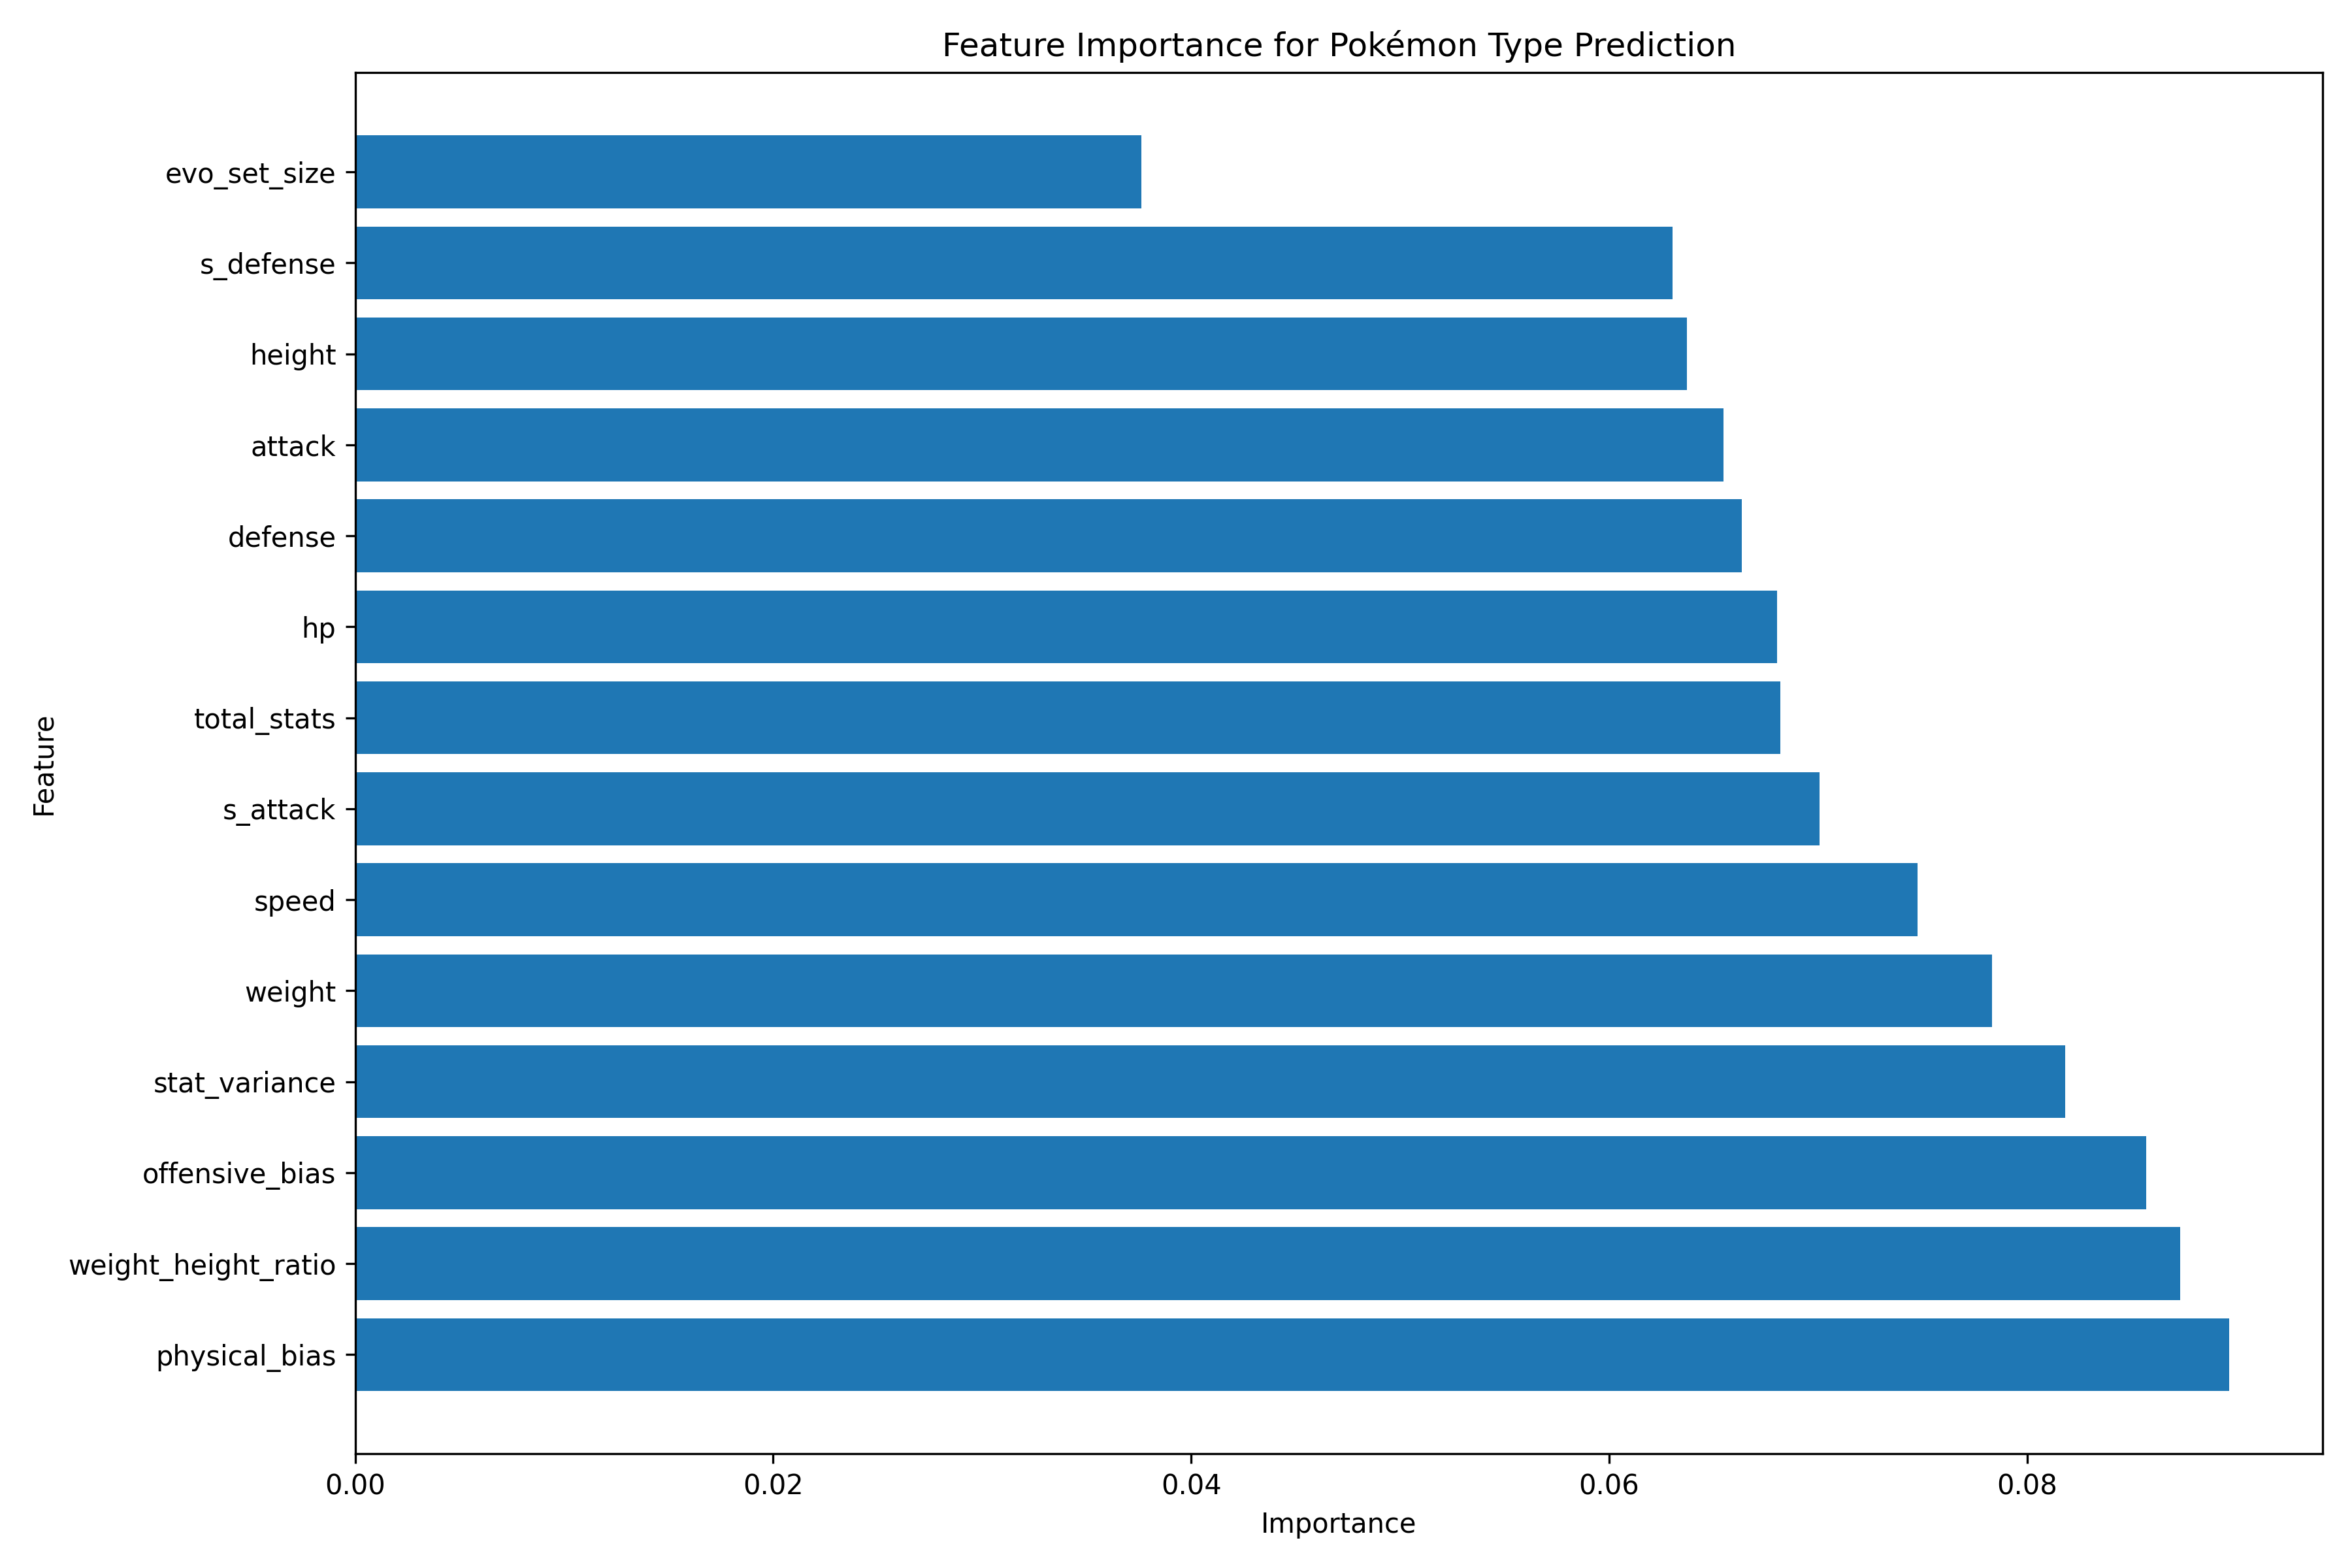

Values plotted in this chart, from the file beside it:
Feature, Importance
physical_bias, 0.08965
weight_height_ratio, 0.08733
offensive_bias, 0.08568
stat_variance, 0.08182
weight, 0.07832
speed, 0.07475
s_attack, 0.07008
total_stats, 0.06819
hp, 0.06803
defense, 0.06634
attack, 0.06546
height, 0.0637
s_defense, 0.06304
evo_set_size, 0.03761
